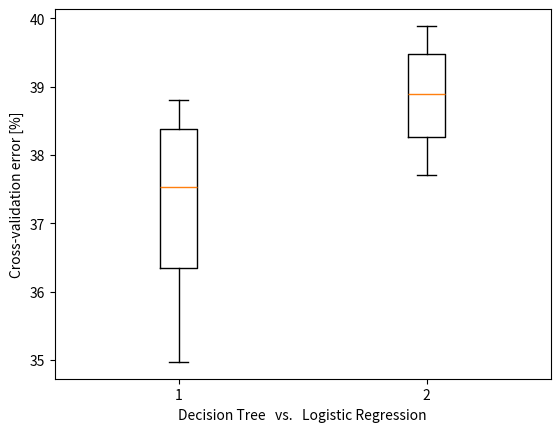
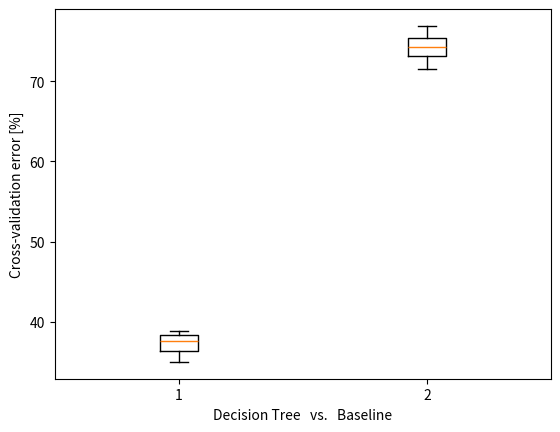
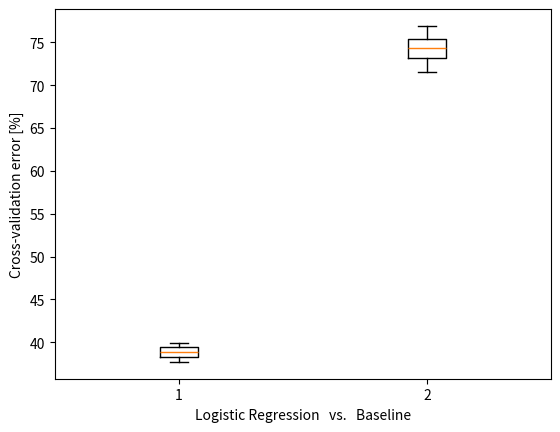

The matplotlib source for these figures, in order:
from matplotlib.pyplot import figure, boxplot, xlabel, ylabel, show
from scipy import stats
import numpy as np

K = 4
Error_test_tree = np.array([34.97, 38.8, 38.25, 36.81]).reshape(K, 1)
Error_test_logistic = np.array([39.34, 37.7, 39.89, 38.46]).reshape(K, 1)
Error_test_baseline = np.array([71.58, 74.86, 73.77, 76.92]).reshape(K, 1)

# tree vs logistic

print('tree vs logistic')

z = (Error_test_tree - Error_test_logistic)
zb = z.mean()
nu = K - 1
sig = (z - zb).std() / np.sqrt(K - 1)
alpha = 0.05

zL = zb + sig * stats.t.ppf(alpha / 2, nu)
zH = zb + sig * stats.t.ppf(1 - alpha / 2, nu)

print([zL, zH])

if zL <= 0 and zH >= 0:
    print('Classifiers are not significantly different')
else:
    print('Classifiers are significantly different.')

# Boxplot to compare classifier error distributions
figure()
boxplot(np.concatenate((Error_test_tree, Error_test_logistic), axis=1))
xlabel('Decision Tree   vs.   Logistic Regression')
ylabel('Cross-validation error [%]')

show()

# tree vs baseline

print('tree vs baseline')

z = (Error_test_tree - Error_test_baseline)
zb = z.mean()
nu = K - 1
sig = (z - zb).std() / np.sqrt(K - 1)
alpha = 0.05

zL = zb + sig * stats.t.ppf(alpha / 2, nu)
zH = zb + sig * stats.t.ppf(1 - alpha / 2, nu)

print([zL, zH])

if zL <= 0 and zH >= 0:
    print('Classifiers are not significantly different')
else:
    print('Classifiers are significantly different.')

# Boxplot to compare classifier error distributions
figure()
boxplot(np.concatenate((Error_test_tree, Error_test_baseline), axis=1))
xlabel('Decision Tree   vs.   Baseline')
ylabel('Cross-validation error [%]')

show()

# logistic vs baseline

print('logistic vs baseline')

z = (Error_test_logistic - Error_test_baseline)
zb = z.mean()
nu = K - 1
sig = (z - zb).std() / np.sqrt(K - 1)
alpha = 0.05

zL = zb + sig * stats.t.ppf(alpha / 2, nu)
zH = zb + sig * stats.t.ppf(1 - alpha / 2, nu)

print([zL, zH])

if zL <= 0 and zH >= 0:
    print('Classifiers are not significantly different')
else:
    print('Classifiers are significantly different.')

# Boxplot to compare classifier error distributions
figure()
boxplot(np.concatenate((Error_test_logistic, Error_test_baseline), axis=1))
xlabel('Logistic Regression   vs.   Baseline')
ylabel('Cross-validation error [%]')

show()
